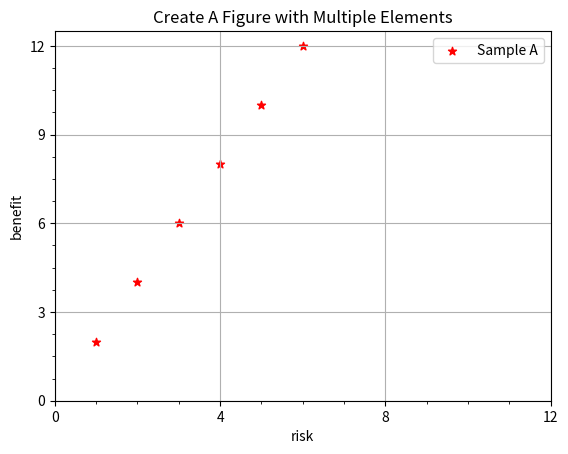

Here is the Python script that generated this plot:
#!/usr/bin/env python
# encoding: utf-8
'''
[redacted]
@software: pycharm
@file: 9.3调整视觉元素.py
@desc:
'''
import matplotlib.pyplot as plt

plt.figure()
x = [1, 2, 3, 4, 5, 6]
y = [2, 4, 6, 8, 10, 12]
plt.xlabel("risk")
plt.ylabel("benefit")
plt.title("Create A Figure with Multiple Elements")
plt.scatter(x=x, y=y, marker='*', color='red', label='Sample A')
plt.grid(True)
plt.legend()
plt.xticks(ticks=[0, 4, 8, 12])
plt.yticks(ticks=[0, 3, 6, 9, 12])
plt.minorticks_on()

# 修改标签

# 展示
plt.show()
